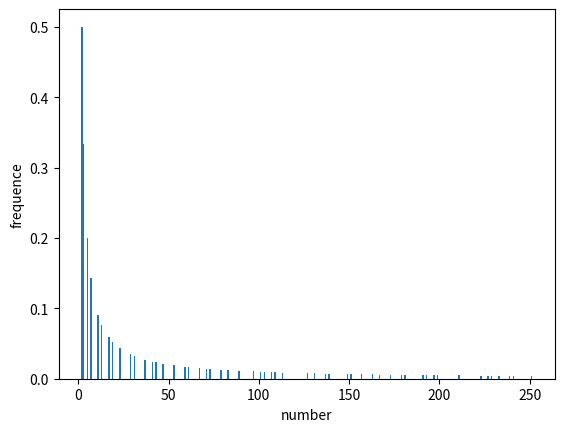

Source code (Python):
import matplotlib.pyplot as plt

# function to find primal numbers
def isPrime(num):
    isP = True
    for i in range(2, int(num/2)+1):
        if (num % i == 0): isP = False
    return isP


# creating the array with primal numbers from 2 to 256
limit = pow(2, 8)
primes = []
for i in range(2, limit+1):
    primFreq = dict(number=i, freq=0)
    if isPrime(i):
        primes.append(primFreq)

# calculatig frequences of primal numbers in range(2,2^16)
max = pow(2, 16)
def frequence(prime):
    for i in range(2, max+1):
        if i % prime["number"] == 0:
            prime["freq"] += 1

for i in primes:
    frequence(i)

for i in primes:
    i["freq"]/=max

for i in primes:
    print(i)

#calculating the average frequence of a prime number
sum = 0
for i in primes:
    sum += i["freq"]

print(str(sum/len(primes)*100)+"%")

#creating the graph of primes frequences
x = []
y = []

for i in primes:
    x.append(i["number"])
for i in primes:
    y.append(i["freq"])

plt.bar(x, y)
plt.xlabel("number")
plt.ylabel("frequence")
plt.show()




